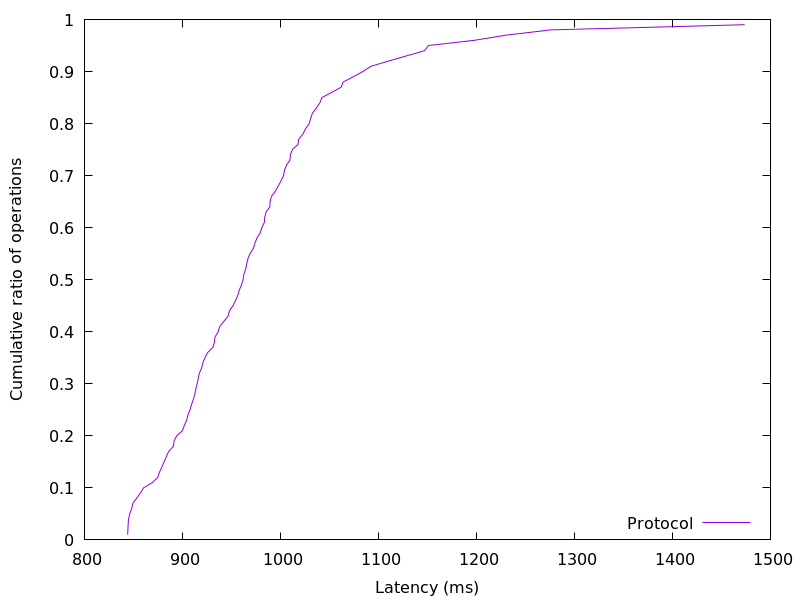

Values plotted in this chart, from the file beside it:
844.105728, 0.01
844.3, 0.02
844.6, 0.03
845, 0.04
846.2, 0.05
848.1, 0.06
849.4, 0.07
853.2, 0.08
857, 0.09
860.3, 0.1
869.2, 0.11
874.8, 0.12
876.5, 0.13
879, 0.14
881.3, 0.15
883.6, 0.16
885.9, 0.17
890.8, 0.18
891.4, 0.19
894.1, 0.2
900, 0.21
901.9, 0.22
904.2, 0.23
905.6, 0.24
907.8, 0.25
909.2, 0.26
911.1, 0.27
912.6, 0.28
913.6, 0.29
914.9, 0.3
916.1, 0.31
917.1, 0.32
919.5, 0.33
920.7, 0.34
922.9, 0.35
925.7, 0.36
931.1, 0.37
932.7, 0.38
933.2, 0.39
936.5, 0.4
938, 0.41
942.3, 0.42
946.5, 0.43
948, 0.44
951.5, 0.45
954.2, 0.46
956.5, 0.47
958, 0.48
960.2, 0.49
961.9, 0.5
962.6, 0.51
964.5, 0.52
965.5, 0.53
966.8, 0.54
968.9, 0.55
972.2, 0.56
973.9, 0.57
976, 0.58
979.4, 0.59
981, 0.6
983.6, 0.61
... 38 more rows
